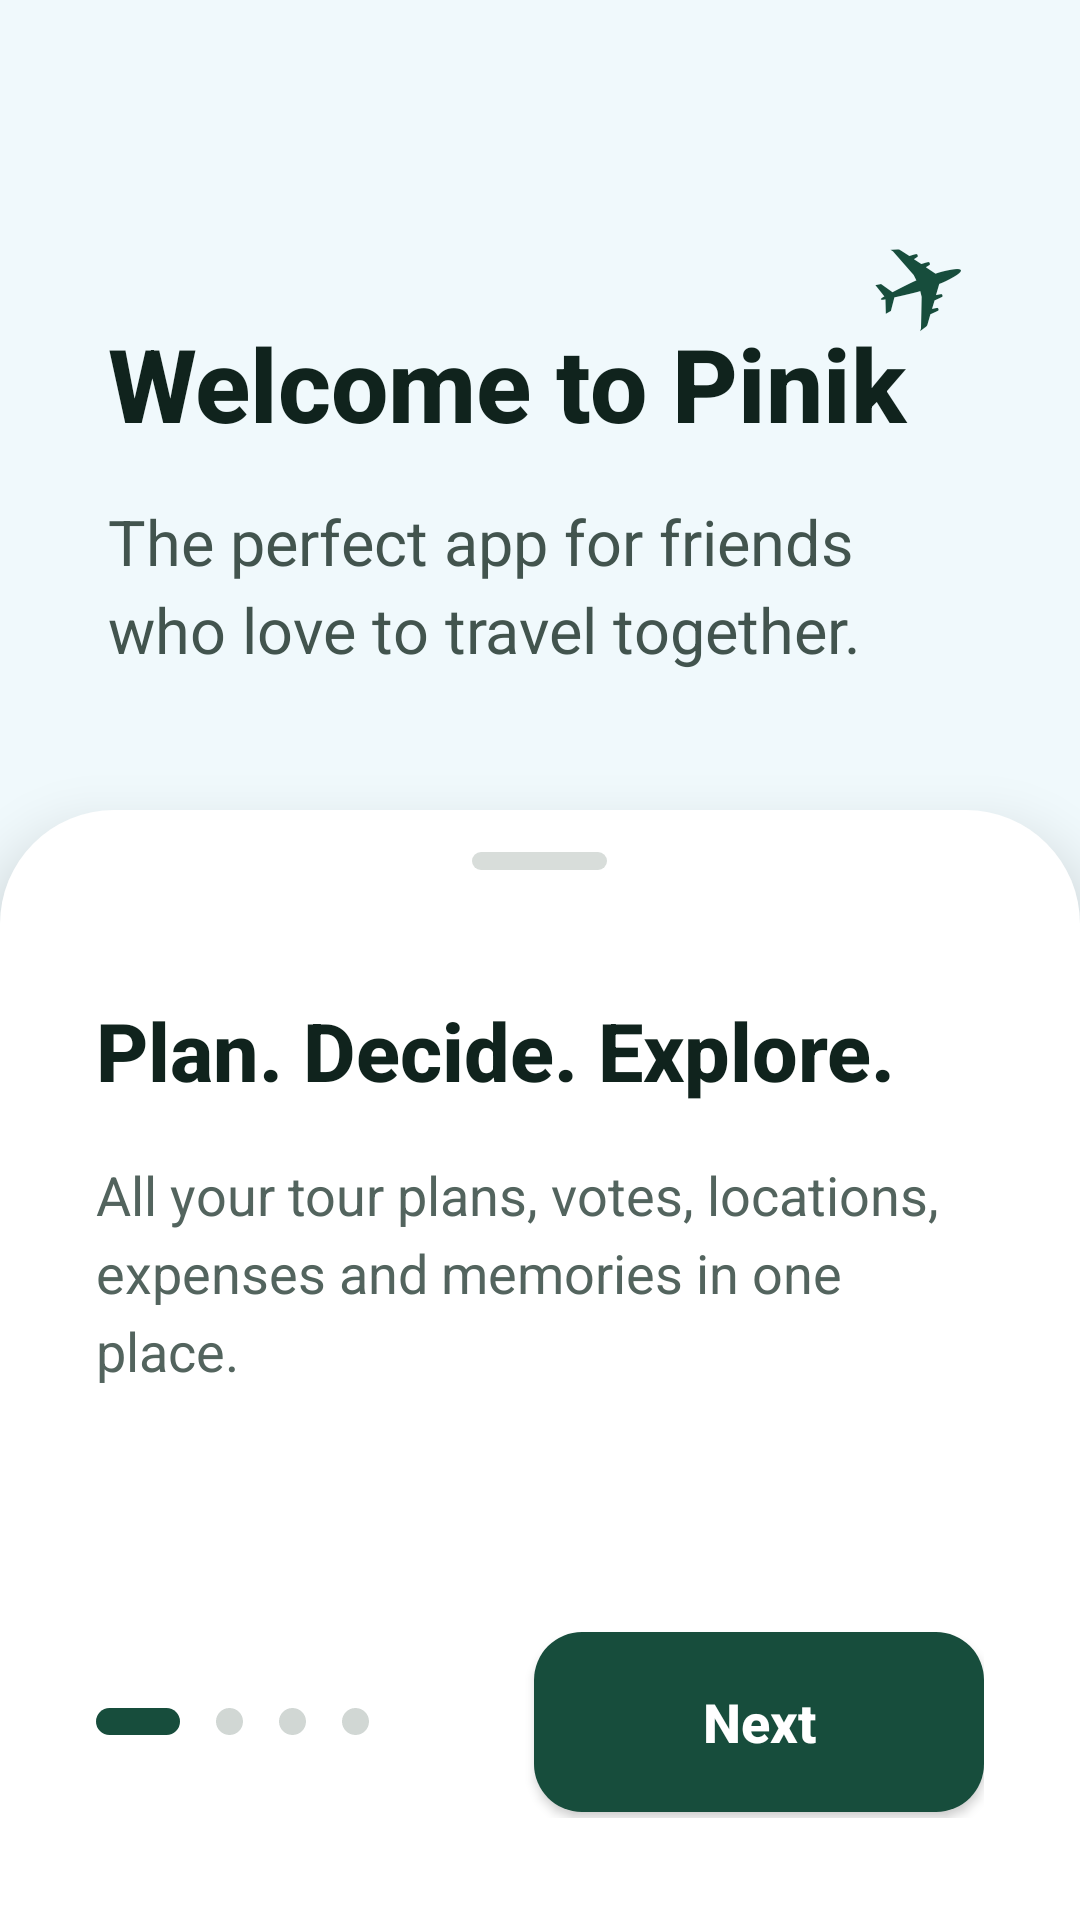

Produce the Android XML layout that renders to this screen, including the resource entries it uses.
<!-- AndroidManifest.xml: application theme Theme.Pinik -->
<!-- res/layout/activity_onboarding.xml -->
<?xml version="1.0" encoding="utf-8"?>
<androidx.constraintlayout.widget.ConstraintLayout
    xmlns:android="http://schemas.android.com/apk/res/android"
    xmlns:app="http://schemas.android.com/apk/res-auto"
    android:id="@+id/main"
    android:layout_width="match_parent"
    android:layout_height="match_parent"
    android:background="#EAF7FB">

    
    <ImageView
        android:id="@+id/imageOnboarding"
        android:layout_width="0dp"
        android:layout_height="0dp"
        android:contentDescription="@null"
        android:scaleType="centerCrop"
        android:src="@drawable/pinik_splash_background"
        app:layout_constraintTop_toTopOf="parent"
        app:layout_constraintBottom_toBottomOf="parent"
        app:layout_constraintStart_toStartOf="parent"
        app:layout_constraintEnd_toEndOf="parent" />

    
    <View
        android:layout_width="0dp"
        android:layout_height="330dp"
        android:background="#40FFFFFF"
        app:layout_constraintTop_toTopOf="parent"
        app:layout_constraintStart_toStartOf="parent"
        app:layout_constraintEnd_toEndOf="parent" />

    
    <TextView
        android:id="@+id/textAirplane"
        android:layout_width="wrap_content"
        android:layout_height="wrap_content"
        android:layout_marginTop="66dp"
        android:layout_marginEnd="38dp"
        android:rotation="-20"
        android:text="✈"
        android:textColor="@color/pinik_green"
        android:textSize="38sp"
        app:layout_constraintTop_toTopOf="parent"
        app:layout_constraintEnd_toEndOf="parent" />

    
    <TextView
        android:id="@+id/textOnboardingTopTitle"
        android:layout_width="0dp"
        android:layout_height="wrap_content"
        android:layout_marginStart="36dp"
        android:layout_marginTop="105dp"
        android:layout_marginEnd="36dp"
        android:fontFamily="sans-serif-medium"
        android:text="Welcome to Pinik"
        android:textColor="#10231D"
        android:textSize="34sp"
        android:textStyle="bold"
        app:layout_constraintTop_toTopOf="parent"
        app:layout_constraintStart_toStartOf="parent"
        app:layout_constraintEnd_toEndOf="parent" />

    
    <TextView
        android:id="@+id/textOnboardingTopDescription"
        android:layout_width="0dp"
        android:layout_height="wrap_content"
        android:layout_marginStart="36dp"
        android:layout_marginTop="16dp"
        android:layout_marginEnd="36dp"
        android:lineSpacingExtra="5dp"
        android:text="The perfect app for friends who love to travel together."
        android:textColor="#42544E"
        android:textSize="21sp"
        app:layout_constraintTop_toBottomOf="@id/textOnboardingTopTitle"
        app:layout_constraintStart_toStartOf="parent"
        app:layout_constraintEnd_toEndOf="parent" />

    
    <LinearLayout
        android:id="@+id/onboardingBottomCard"
        android:layout_width="0dp"
        android:layout_height="370dp"
        android:background="@drawable/bg_onboarding_card"
        android:elevation="12dp"
        android:orientation="vertical"
        android:paddingStart="32dp"
        android:paddingTop="14dp"
        android:paddingEnd="32dp"
        android:paddingBottom="34dp"
        app:layout_constraintBottom_toBottomOf="parent"
        app:layout_constraintStart_toStartOf="parent"
        app:layout_constraintEnd_toEndOf="parent">

        
        <View
            android:layout_width="45dp"
            android:layout_height="6dp"
            android:layout_gravity="center_horizontal"
            android:background="@drawable/bg_onboarding_handle" />

        <TextView
            android:id="@+id/textOnboardingCardTitle"
            android:layout_width="match_parent"
            android:layout_height="wrap_content"
            android:layout_marginTop="42dp"
            android:fontFamily="sans-serif-medium"
            android:text="Plan. Decide. Explore."
            android:textColor="#10231D"
            android:textSize="27sp"
            android:textStyle="bold" />

        <TextView
            android:id="@+id/textOnboardingCardDescription"
            android:layout_width="match_parent"
            android:layout_height="wrap_content"
            android:layout_marginTop="18dp"
            android:lineSpacingExtra="5dp"
            android:text="All your tour plans, votes, locations, expenses and memories in one place."
            android:textColor="#53645E"
            android:textSize="18sp" />

        <Space
            android:layout_width="match_parent"
            android:layout_height="0dp"
            android:layout_weight="1" />

        
        <LinearLayout
            android:layout_width="match_parent"
            android:layout_height="64dp"
            android:gravity="center_vertical"
            android:orientation="horizontal">

            <LinearLayout
                android:id="@+id/layoutIndicators"
                android:layout_width="0dp"
                android:layout_height="wrap_content"
                android:layout_weight="1"
                android:gravity="start|center_vertical"
                android:orientation="horizontal">

                <View
                    android:id="@+id/dotOne"
                    android:layout_width="28dp"
                    android:layout_height="9dp"
                    android:background="@drawable/bg_dot_active" />

                <View
                    android:id="@+id/dotTwo"
                    android:layout_width="9dp"
                    android:layout_height="9dp"
                    android:layout_marginStart="12dp"
                    android:background="@drawable/bg_dot_inactive" />

                <View
                    android:id="@+id/dotThree"
                    android:layout_width="9dp"
                    android:layout_height="9dp"
                    android:layout_marginStart="12dp"
                    android:background="@drawable/bg_dot_inactive" />

                <View
                    android:id="@+id/dotFour"
                    android:layout_width="9dp"
                    android:layout_height="9dp"
                    android:layout_marginStart="12dp"
                    android:background="@drawable/bg_dot_inactive" />

            </LinearLayout>

            <Button
                android:id="@+id/buttonOnboardingNext"
                android:layout_width="150dp"
                android:layout_height="60dp"
                android:background="@drawable/bg_primary_button"
                android:backgroundTint="@null"
                android:text="Next"
                android:textAllCaps="false"
                android:textColor="@color/white"
                android:textSize="18sp"
                android:textStyle="bold" />

        </LinearLayout>

    </LinearLayout>

</androidx.constraintlayout.widget.ConstraintLayout>
<!-- resources referenced by this layout -->
<resources>
  <color name="pinik_green">#174D3C</color>
  <color name="white">#FFFFFF</color>
  <!-- drawable bg_dot_active (drawable) -->
  <?xml version="1.0" encoding="utf-8"?>
  <shape xmlns:android="http://schemas.android.com/apk/res/android"
      android:shape="rectangle">
  
      <solid android:color="@color/pinik_green" />
  
      <corners android:radius="10dp" />
  
  </shape>
  <!-- drawable bg_dot_inactive (drawable) -->
  <?xml version="1.0" encoding="utf-8"?>
  <shape xmlns:android="http://schemas.android.com/apk/res/android"
      android:shape="oval">
  
      <solid android:color="#D1D7D4" />
  
  </shape>
  <!-- drawable bg_onboarding_card (drawable) -->
  <?xml version="1.0" encoding="utf-8"?>
  <shape xmlns:android="http://schemas.android.com/apk/res/android"
      android:shape="rectangle">
  
      <solid android:color="#ffffffff" />
  
      <corners
          android:topLeftRadius="38dp"
          android:topRightRadius="38dp"
          android:bottomLeftRadius="0dp"
          android:bottomRightRadius="0dp" />
  
  </shape>
  <!-- drawable bg_onboarding_handle (drawable) -->
  <?xml version="1.0" encoding="utf-8"?>
  <shape xmlns:android="http://schemas.android.com/apk/res/android"
      android:shape="rectangle">
  
      <solid android:color="#D8DDDA" />
  
      <corners android:radius="10dp" />
  
  </shape>
  <!-- drawable bg_primary_button (drawable) -->
  <?xml version="1.0" encoding="utf-8"?>
  <shape xmlns:android="http://schemas.android.com/apk/res/android"
      android:shape="rectangle">
  
      <solid android:color="@color/pinik_green" />
  
      <corners android:radius="16dp" />
  
  </shape>
  <style name="Theme.Pinik" parent="Base.Theme.Pinik" />
  <style name="Base.Theme.Pinik" parent="Theme.Material3.DayNight.NoActionBar">
          
          
      </style>
</resources>
